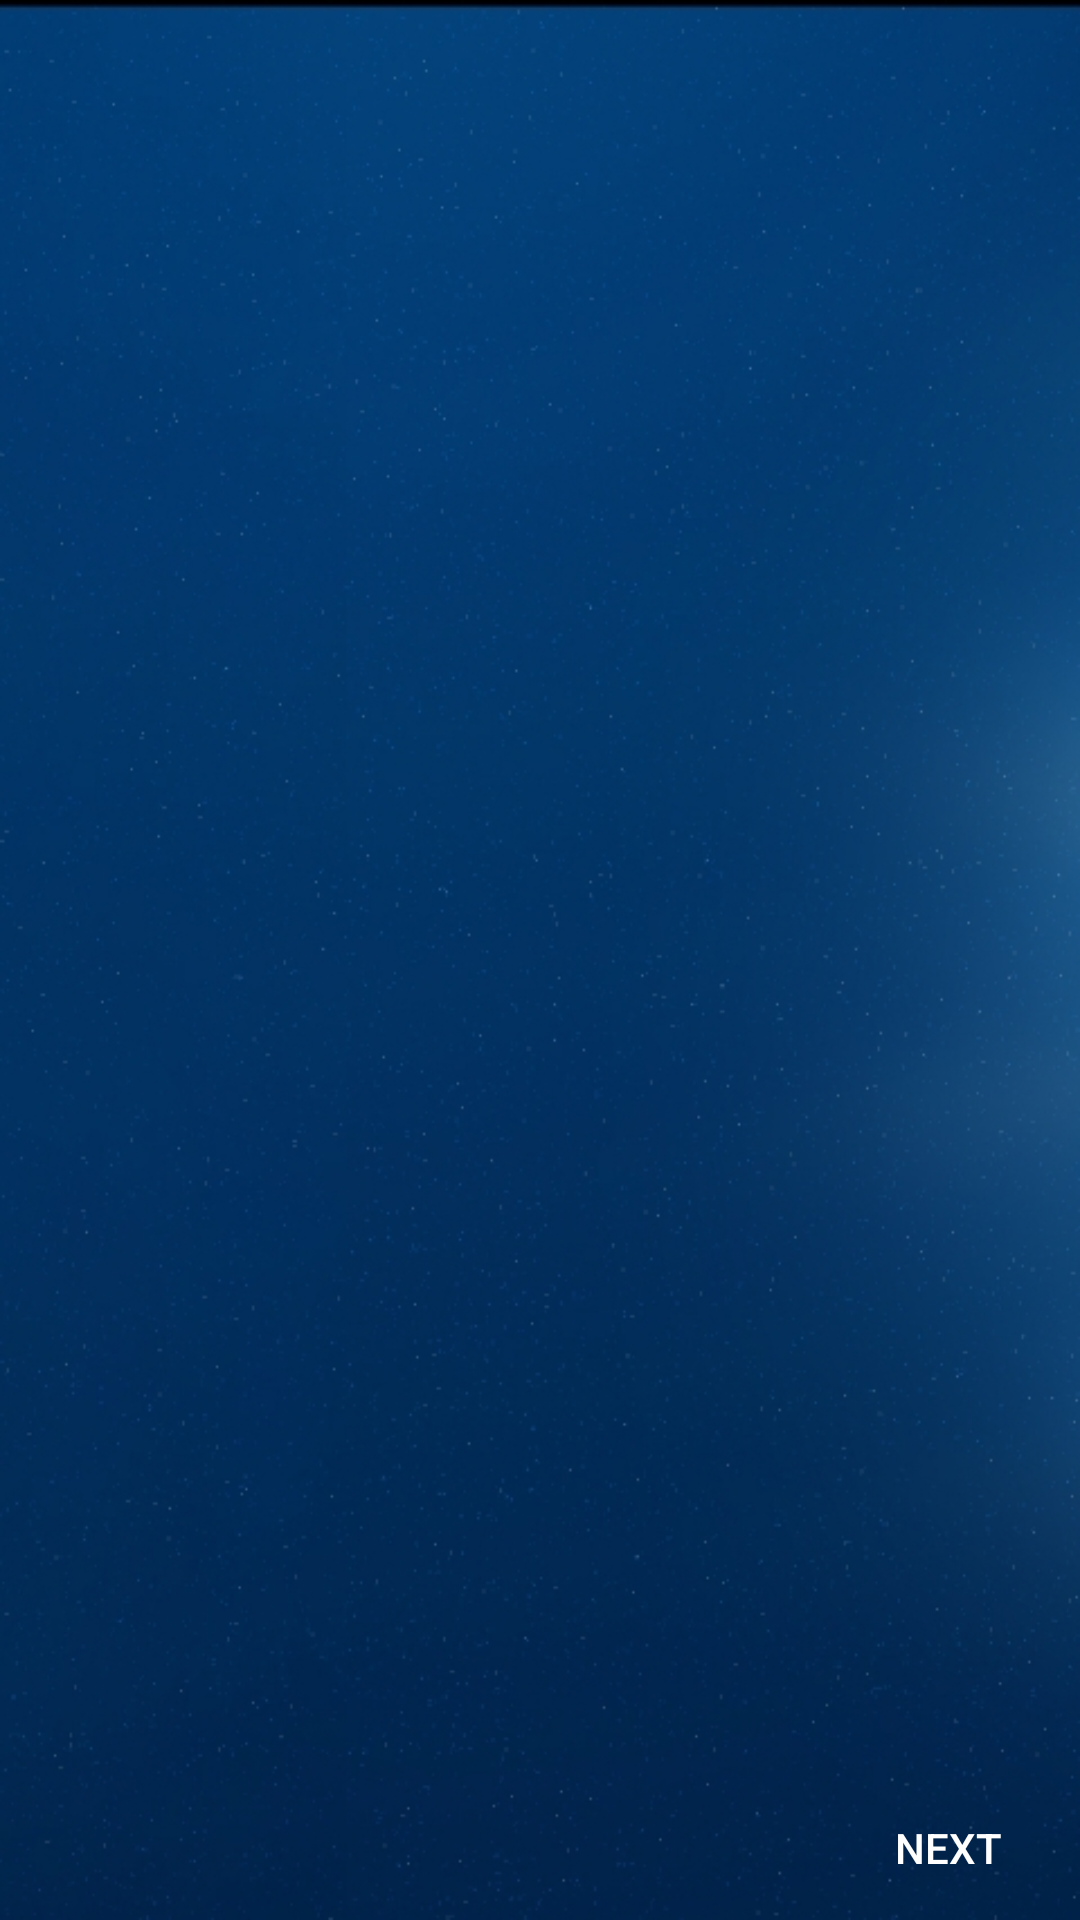

Produce the Android XML layout that renders to this screen, including the resource entries it uses.
<!-- AndroidManifest.xml: activity theme NoActionBar -->
<!-- res/layout/activity_main.xml -->
<?xml version="1.0" encoding="utf-8"?>
<RelativeLayout xmlns:android="http://schemas.android.com/apk/res/android"
    android:layout_width="match_parent"
    android:layout_height="match_parent"
    xmlns:tools="http://schemas.android.com/tools"
    android:theme="@style/NoActionBar"
    android:background="@drawable/bg"
    tools:showIn="@layout/activity_main">

    <android.support.v4.view.ViewPager
        android:id="@+id/slideViewPager"
        android:layout_width="match_parent"
        android:layout_height="match_parent">
    </android.support.v4.view.ViewPager>

    <LinearLayout
        android:id="@+id/mLayout"
        android:layout_width="match_parent"
        android:layout_height="@dimen/tiga_puluh"
        android:layout_alignParentBottom="true"
        android:layout_marginBottom="@dimen/dua_puluh"
        android:gravity="center"
        android:orientation="horizontal">
    </LinearLayout>

    <Button
        android:id="@+id/btn_next"
        android:layout_width="wrap_content"
        android:layout_height="wrap_content"
        android:layout_alignParentBottom="true"
        android:layout_alignParentRight="true"
        android:background="@null"
        android:text="@string/next"
        android:textColor="@android:color/white" />

    <Button
        android:id="@+id/btn_back"
        android:layout_width="wrap_content"
        android:layout_height="wrap_content"
        android:layout_alignParentBottom="true"
        android:layout_alignParentLeft="true"
        android:background="@null"
        android:text="@string/back"
        android:visibility="invisible"
        android:textColor="@android:color/white" />

</RelativeLayout>
<!-- resources referenced by this layout -->
<resources>
  <dimen name="dua_puluh">20dp</dimen>
  <dimen name="tiga_puluh">30dp</dimen>
  <!-- drawable bg: png bitmap (drawable, 365624 bytes) -->
  <string name="back">Back</string>
  <string name="next">Next</string>
  <style name="NoActionBar" parent="Theme.AppCompat.Light.NoActionBar">
          <item name="windowActionBar">false</item>
          <item name="windowNoTitle">true</item>
      </style>
</resources>
